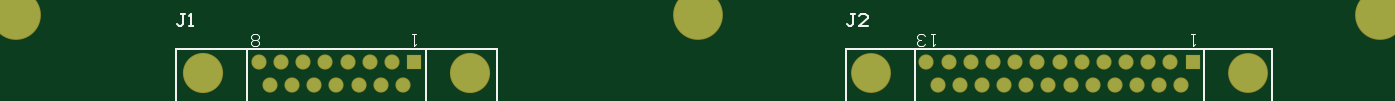
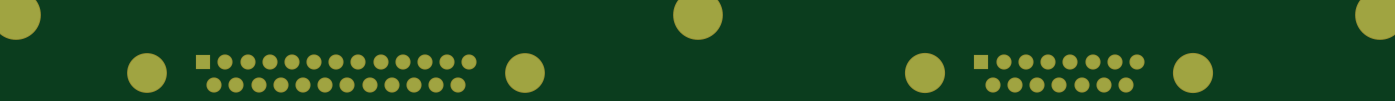
Circuit board: 7 layer files. Board 169.8 x 8.6 mm.
- drill: Tray 1 Expansion Board Prototype.DRL (690 bytes)
- bottom_copper: Tray 1 Expansion Board Prototype.GBL (1327 bytes)
- bottom_silk: Tray 1 Expansion Board Prototype.GBO (351 bytes)
- bottom_mask: Tray 1 Expansion Board Prototype.GBS (1476 bytes)
- top_copper: Tray 1 Expansion Board Prototype.GTL (1322 bytes)
- top_silk: Tray 1 Expansion Board Prototype.GTO (3354 bytes)
- top_mask: Tray 1 Expansion Board Prototype.GTS (1475 bytes)

=== drill: Tray 1 Expansion Board Prototype.DRL (690 bytes, source withheld) ===
=== bottom_copper: Tray 1 Expansion Board Prototype.GBL ===
%FSLAX44Y44*%
%MOMM*%
G71*
G01*
G75*
G04 Layer_Physical_Order=2*
G04 Layer_Color=16711680*
%ADD10C,1.6900*%
%ADD11R,1.6900X1.6900*%
%ADD12C,4.7600*%
%ADD13C,1.6900*%
%ADD14C,4.8000*%
%ADD15C,6.0000*%
D10*
X284590Y113000D02*
D03*
X298395Y84600D02*
D03*
X312200Y113000D02*
D03*
X326005Y84600D02*
D03*
X339810Y113000D02*
D03*
X353615Y84600D02*
D03*
X367420Y113000D02*
D03*
X381225Y84600D02*
D03*
X395030Y113000D02*
D03*
X408835Y84600D02*
D03*
X422640Y113000D02*
D03*
X436445Y84600D02*
D03*
X450250Y113000D02*
D03*
X464055Y84600D02*
D03*
X477860Y113000D02*
D03*
X491665Y84600D02*
D03*
X505470Y113000D02*
D03*
X519275Y84600D02*
D03*
X533080Y113000D02*
D03*
X546885Y84600D02*
D03*
X560690Y113000D02*
D03*
X574495Y84600D02*
D03*
X588300Y113000D02*
D03*
X602105Y84600D02*
D03*
D11*
X615910Y113000D02*
D03*
X-353050Y113000D02*
D03*
D12*
X685510Y98800D02*
D03*
X214990D02*
D03*
D13*
X-366900Y84600D02*
D03*
X-380750Y113000D02*
D03*
X-394600Y84600D02*
D03*
X-408450Y113000D02*
D03*
X-422300Y84600D02*
D03*
X-436150Y113000D02*
D03*
X-450000Y84600D02*
D03*
X-463850Y113000D02*
D03*
X-477700Y84600D02*
D03*
X-491550Y113000D02*
D03*
X-505400Y84600D02*
D03*
X-519250Y113000D02*
D03*
X-533100Y84600D02*
D03*
X-546950Y113000D02*
D03*
D14*
X-283400Y98800D02*
D03*
X-616600D02*
D03*
D15*
X849000Y171100D02*
D03*
X-849000D02*
D03*
X0D02*
D03*
M02*

=== bottom_silk: Tray 1 Expansion Board Prototype.GBO ===
%FSLAX44Y44*%
%MOMM*%
G71*
G01*
G75*
G04 Layer_Color=32896*
%ADD10C,1.6900*%
%ADD11R,1.6900X1.6900*%
%ADD12C,4.7600*%
%ADD13C,1.6900*%
%ADD14C,4.8000*%
%ADD15C,6.0000*%
%ADD16C,0.1000*%
%ADD17C,0.2000*%
%ADD18C,0.2540*%
%ADD19C,0.1500*%
%ADD20C,1.8932*%
%ADD21R,1.8932X1.8932*%
%ADD22C,4.9632*%
%ADD23C,1.8932*%
%ADD24C,5.0032*%
%ADD25C,6.2032*%
M02*

=== bottom_mask: Tray 1 Expansion Board Prototype.GBS ===
%FSLAX44Y44*%
%MOMM*%
G71*
G01*
G75*
G04 Layer_Color=16711935*
%ADD10C,1.6900*%
%ADD11R,1.6900X1.6900*%
%ADD12C,4.7600*%
%ADD13C,1.6900*%
%ADD14C,4.8000*%
%ADD15C,6.0000*%
%ADD16C,0.1000*%
%ADD17C,0.2000*%
%ADD18C,0.2540*%
%ADD19C,0.1500*%
%ADD20C,1.8932*%
%ADD21R,1.8932X1.8932*%
%ADD22C,4.9632*%
%ADD23C,1.8932*%
%ADD24C,5.0032*%
%ADD25C,6.2032*%
D20*
X284590Y113000D02*
D03*
X298395Y84600D02*
D03*
X312200Y113000D02*
D03*
X326005Y84600D02*
D03*
X339810Y113000D02*
D03*
X353615Y84600D02*
D03*
X367420Y113000D02*
D03*
X381225Y84600D02*
D03*
X395030Y113000D02*
D03*
X408835Y84600D02*
D03*
X422640Y113000D02*
D03*
X436445Y84600D02*
D03*
X450250Y113000D02*
D03*
X464055Y84600D02*
D03*
X477860Y113000D02*
D03*
X491665Y84600D02*
D03*
X505470Y113000D02*
D03*
X519275Y84600D02*
D03*
X533080Y113000D02*
D03*
X546885Y84600D02*
D03*
X560690Y113000D02*
D03*
X574495Y84600D02*
D03*
X588300Y113000D02*
D03*
X602105Y84600D02*
D03*
D21*
X615910Y113000D02*
D03*
X-353050Y113000D02*
D03*
D22*
X685510Y98800D02*
D03*
X214990D02*
D03*
D23*
X-366900Y84600D02*
D03*
X-380750Y113000D02*
D03*
X-394600Y84600D02*
D03*
X-408450Y113000D02*
D03*
X-422300Y84600D02*
D03*
X-436150Y113000D02*
D03*
X-450000Y84600D02*
D03*
X-463850Y113000D02*
D03*
X-477700Y84600D02*
D03*
X-491550Y113000D02*
D03*
X-505400Y84600D02*
D03*
X-519250Y113000D02*
D03*
X-533100Y84600D02*
D03*
X-546950Y113000D02*
D03*
D24*
X-283400Y98800D02*
D03*
X-616600D02*
D03*
D25*
X849000Y171100D02*
D03*
X-849000D02*
D03*
X0D02*
D03*
M02*

=== top_copper: Tray 1 Expansion Board Prototype.GTL ===
%FSLAX44Y44*%
%MOMM*%
G71*
G01*
G75*
G04 Layer_Physical_Order=1*
G04 Layer_Color=255*
%ADD10C,1.6900*%
%ADD11R,1.6900X1.6900*%
%ADD12C,4.7600*%
%ADD13C,1.6900*%
%ADD14C,4.8000*%
%ADD15C,6.0000*%
D10*
X284590Y113000D02*
D03*
X298395Y84600D02*
D03*
X312200Y113000D02*
D03*
X326005Y84600D02*
D03*
X339810Y113000D02*
D03*
X353615Y84600D02*
D03*
X367420Y113000D02*
D03*
X381225Y84600D02*
D03*
X395030Y113000D02*
D03*
X408835Y84600D02*
D03*
X422640Y113000D02*
D03*
X436445Y84600D02*
D03*
X450250Y113000D02*
D03*
X464055Y84600D02*
D03*
X477860Y113000D02*
D03*
X491665Y84600D02*
D03*
X505470Y113000D02*
D03*
X519275Y84600D02*
D03*
X533080Y113000D02*
D03*
X546885Y84600D02*
D03*
X560690Y113000D02*
D03*
X574495Y84600D02*
D03*
X588300Y113000D02*
D03*
X602105Y84600D02*
D03*
D11*
X615910Y113000D02*
D03*
X-353050Y113000D02*
D03*
D12*
X685510Y98800D02*
D03*
X214990D02*
D03*
D13*
X-366900Y84600D02*
D03*
X-380750Y113000D02*
D03*
X-394600Y84600D02*
D03*
X-408450Y113000D02*
D03*
X-422300Y84600D02*
D03*
X-436150Y113000D02*
D03*
X-450000Y84600D02*
D03*
X-463850Y113000D02*
D03*
X-477700Y84600D02*
D03*
X-491550Y113000D02*
D03*
X-505400Y84600D02*
D03*
X-519250Y113000D02*
D03*
X-533100Y84600D02*
D03*
X-546950Y113000D02*
D03*
D14*
X-283400Y98800D02*
D03*
X-616600D02*
D03*
D15*
X849000Y171100D02*
D03*
X-849000D02*
D03*
X0D02*
D03*
M02*

=== top_silk: Tray 1 Expansion Board Prototype.GTO ===
%FSLAX44Y44*%
%MOMM*%
G71*
G01*
G75*
G04 Layer_Color=65535*
%ADD10C,1.6900*%
%ADD11R,1.6900X1.6900*%
%ADD12C,4.7600*%
%ADD13C,1.6900*%
%ADD14C,4.8000*%
%ADD15C,6.0000*%
%ADD16C,0.1000*%
%ADD17C,0.2000*%
%ADD18C,0.2540*%
%ADD19C,0.1500*%
D16*
X-930000Y90000D02*
G03*
X-840000Y0I90000J0D01*
G01*
X840000D02*
G03*
X930000Y90000I0J90000D01*
G01*
Y295000D01*
X-930000Y90000D02*
Y295000D01*
X930000D01*
X-840000Y0D02*
X840000D01*
D17*
X641710Y-56200D02*
G03*
X648660Y-49250I0J6950D01*
G01*
X250710Y-3200D02*
G03*
X243760Y3750I-6950J0D01*
G01*
X655660D02*
G03*
X648710Y-3200I0J-6950D01*
G01*
X250760Y-49250D02*
G03*
X257710Y-56200I6950J0D01*
G01*
X-575000Y-3200D02*
G03*
X-581950Y3750I-6950J0D01*
G01*
X-318050D02*
G03*
X-325000Y-3200I0J-6950D01*
G01*
X-574950Y-49250D02*
G03*
X-568000Y-56200I6950J0D01*
G01*
X-332000D02*
G03*
X-325050Y-49250I0J6950D01*
G01*
X184210Y33800D02*
X715210D01*
X648710Y-49200D02*
Y-3200D01*
X250710Y-49200D02*
Y-3200D01*
X257710Y-56200D02*
X641710D01*
X629710Y33800D02*
Y128800D01*
X184210Y3800D02*
X715210D01*
X269710Y33800D02*
Y128800D01*
X184210D02*
X715210D01*
Y3800D02*
Y128800D01*
X184210Y3800D02*
Y128800D01*
X-650000Y33800D02*
X-250000D01*
X-338600D02*
Y128800D01*
X-650000Y3800D02*
X-250000D01*
X-561400Y33800D02*
Y128800D01*
X-650000D02*
X-250000D01*
X-568000Y-56200D02*
X-332000D01*
X-325000Y-49200D02*
Y-3200D01*
X-575000Y-49200D02*
Y-3200D01*
X-250000Y3800D02*
Y128800D01*
X-650000Y3800D02*
Y128800D01*
D18*
X195959Y172869D02*
X190880D01*
X193420D01*
Y160173D01*
X190880Y157634D01*
X188341D01*
X185802Y160173D01*
X211194Y157634D02*
X201037D01*
X211194Y167791D01*
Y170330D01*
X208655Y172869D01*
X203576D01*
X201037Y170330D01*
X-638177Y172869D02*
X-643256D01*
X-640716D01*
Y160173D01*
X-643256Y157634D01*
X-645795D01*
X-648334Y160173D01*
X-633099Y157634D02*
X-628021D01*
X-630560D01*
Y172869D01*
X-633099Y170330D01*
D19*
X618410Y148550D02*
X613411D01*
X615911D01*
Y133555D01*
X618410Y136054D01*
X295840Y148550D02*
X290842D01*
X293341D01*
Y133555D01*
X295840Y136054D01*
X283344D02*
X280845Y133555D01*
X275846D01*
X273347Y136054D01*
Y138553D01*
X275846Y141052D01*
X278346D01*
X275846D01*
X273347Y143552D01*
Y146051D01*
X275846Y148550D01*
X280845D01*
X283344Y146051D01*
X613355Y53550D02*
X608357D01*
X610856D01*
Y38555D01*
X613355Y41054D01*
X593361Y53550D02*
Y38555D01*
X600859Y46052D01*
X590862D01*
X300898Y53550D02*
X310895D01*
X300898Y43553D01*
Y41054D01*
X303397Y38555D01*
X308396D01*
X310895Y41054D01*
X285903Y38555D02*
X295900D01*
Y46052D01*
X290901Y43553D01*
X288402D01*
X285903Y46052D01*
Y51051D01*
X288402Y53550D01*
X293401D01*
X295900Y51051D01*
X-361900D02*
X-364399Y53550D01*
X-369398D01*
X-371897Y51051D01*
Y41054D01*
X-369398Y38555D01*
X-364399D01*
X-361900Y41054D01*
Y43553D01*
X-364399Y46052D01*
X-371897D01*
X-521850Y53550D02*
X-526848D01*
X-524349D01*
Y38555D01*
X-521850Y41054D01*
X-544343Y38555D02*
X-534346D01*
Y46052D01*
X-539344Y43553D01*
X-541843D01*
X-544343Y46052D01*
Y51051D01*
X-541843Y53550D01*
X-536845D01*
X-534346Y51051D01*
X-546520Y136054D02*
X-549019Y133555D01*
X-554017D01*
X-556517Y136054D01*
Y138553D01*
X-554017Y141052D01*
X-556517Y143552D01*
Y146051D01*
X-554017Y148550D01*
X-549019D01*
X-546520Y146051D01*
Y143552D01*
X-549019Y141052D01*
X-546520Y138553D01*
Y136054D01*
X-549019Y141052D02*
X-554017D01*
X-350550Y148550D02*
X-355548D01*
X-353049D01*
Y133555D01*
X-350550Y136054D01*
M02*

=== top_mask: Tray 1 Expansion Board Prototype.GTS ===
%FSLAX44Y44*%
%MOMM*%
G71*
G01*
G75*
G04 Layer_Color=8388736*
%ADD10C,1.6900*%
%ADD11R,1.6900X1.6900*%
%ADD12C,4.7600*%
%ADD13C,1.6900*%
%ADD14C,4.8000*%
%ADD15C,6.0000*%
%ADD16C,0.1000*%
%ADD17C,0.2000*%
%ADD18C,0.2540*%
%ADD19C,0.1500*%
%ADD20C,1.8932*%
%ADD21R,1.8932X1.8932*%
%ADD22C,4.9632*%
%ADD23C,1.8932*%
%ADD24C,5.0032*%
%ADD25C,6.2032*%
D20*
X284590Y113000D02*
D03*
X298395Y84600D02*
D03*
X312200Y113000D02*
D03*
X326005Y84600D02*
D03*
X339810Y113000D02*
D03*
X353615Y84600D02*
D03*
X367420Y113000D02*
D03*
X381225Y84600D02*
D03*
X395030Y113000D02*
D03*
X408835Y84600D02*
D03*
X422640Y113000D02*
D03*
X436445Y84600D02*
D03*
X450250Y113000D02*
D03*
X464055Y84600D02*
D03*
X477860Y113000D02*
D03*
X491665Y84600D02*
D03*
X505470Y113000D02*
D03*
X519275Y84600D02*
D03*
X533080Y113000D02*
D03*
X546885Y84600D02*
D03*
X560690Y113000D02*
D03*
X574495Y84600D02*
D03*
X588300Y113000D02*
D03*
X602105Y84600D02*
D03*
D21*
X615910Y113000D02*
D03*
X-353050Y113000D02*
D03*
D22*
X685510Y98800D02*
D03*
X214990D02*
D03*
D23*
X-366900Y84600D02*
D03*
X-380750Y113000D02*
D03*
X-394600Y84600D02*
D03*
X-408450Y113000D02*
D03*
X-422300Y84600D02*
D03*
X-436150Y113000D02*
D03*
X-450000Y84600D02*
D03*
X-463850Y113000D02*
D03*
X-477700Y84600D02*
D03*
X-491550Y113000D02*
D03*
X-505400Y84600D02*
D03*
X-519250Y113000D02*
D03*
X-533100Y84600D02*
D03*
X-546950Y113000D02*
D03*
D24*
X-283400Y98800D02*
D03*
X-616600D02*
D03*
D25*
X849000Y171100D02*
D03*
X-849000D02*
D03*
X0D02*
D03*
M02*

